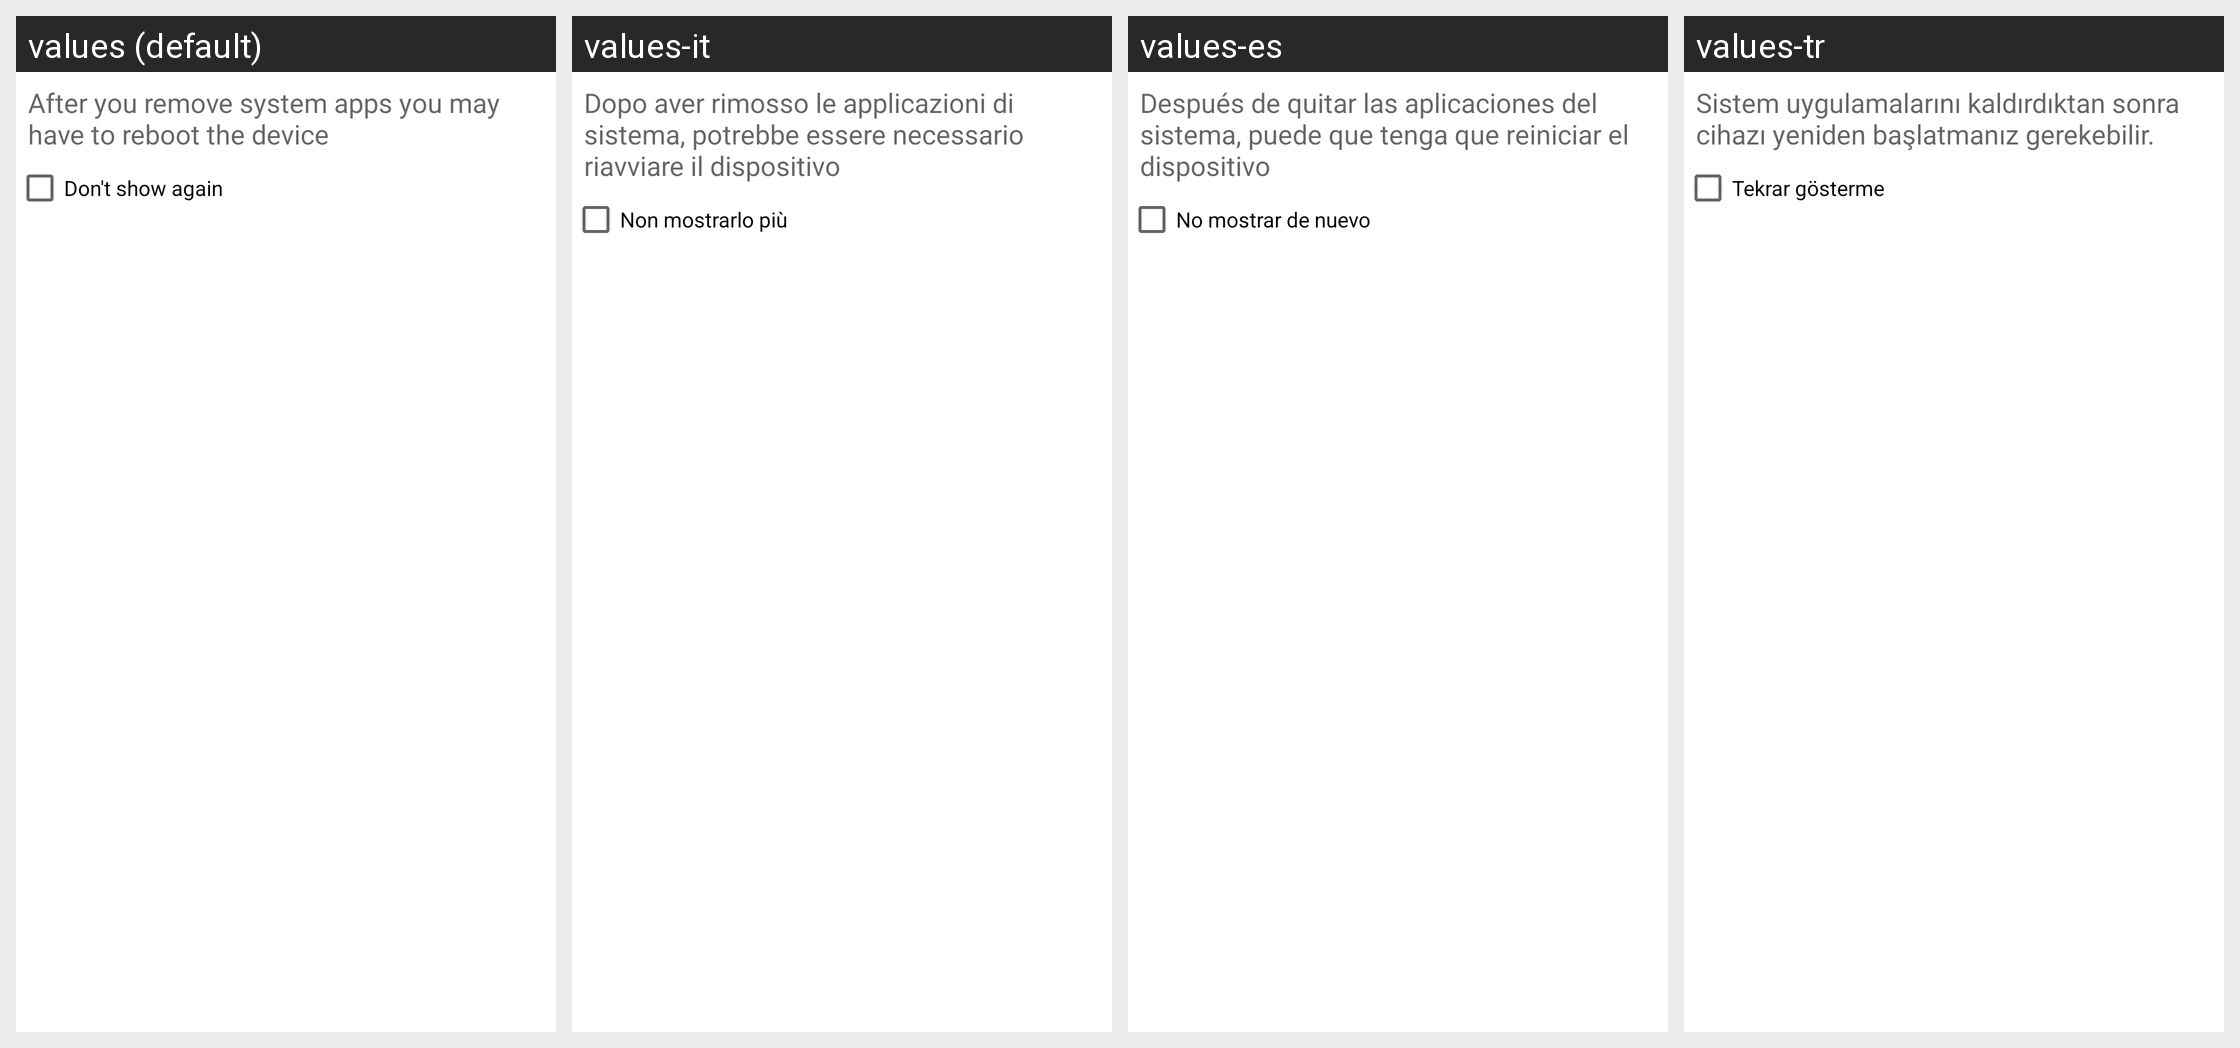

For this localized Android screen grid, give each drawn string resource with its value in every locale shown.
Android screen res/layout/uninstall_dialog.xml rendered under 4 locales, left to right: values (default), values-it, values-es, values-tr. Device: Nexus 5 (rendered at 1080×1920; each locale shown at half size, 540×960, under a caption strip naming it); theme AppTheme.NoActionBar.
Other locales in the repository, not shown: values-ar, values-cs, values-de, values-fr, values-hu, values-in, values-pl, values-pt-rBR, values-pt-rPT, values-ru, values-sk, values-vi, values-zh-rCN.
Strings drawn on this screen, with the default value and each locale's value (text and hints the layout hard-codes, and strings that could not be matched under every locale, appear in the picture but are not listed):

remove_sys_app_message
  values: After you remove system apps you may have to reboot the device
  values-it: Dopo aver rimosso le applicazioni di sistema, potrebbe essere necessario riavviare il dispositivo
  values-es: Después de quitar las aplicaciones del sistema, puede que tenga que reiniciar el dispositivo
  values-tr: Sistem uygulamalarını kaldırdıktan sonra cihazı yeniden başlatmanız gerekebilir.

remove_sys_app_chkbox
  values: Don't show again
  values-it: Non mostrarlo più
  values-es: No mostrar de nuevo
  values-tr: Tekrar gösterme
